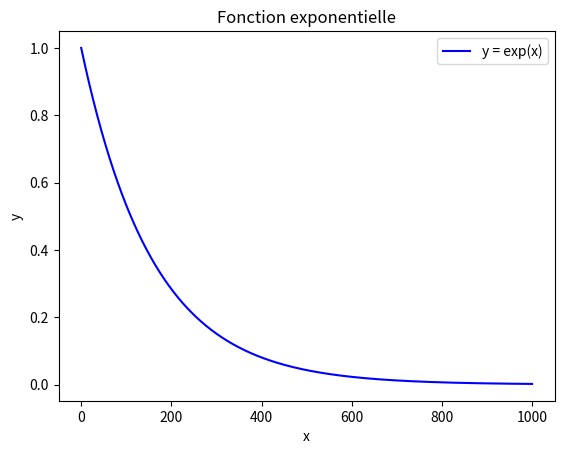

Python code for this plot:
import matplotlib.pyplot as plt
import numpy as np

# Création des données
x = np.linspace(0, 1000, 1000)         # x de 0 à 5 avec 100 points
y = np.exp(-x*np.log(2)/110)                      # y = e^x

# Création de la figure et des axes
fig, ax = plt.subplots()

# Tracé de la courbe
ax.plot(x, y, label='y = exp(x)', color='blue')

# Ajout de titre et légende
ax.set_title("Fonction exponentielle")
ax.set_xlabel("x")
ax.set_ylabel("y")
ax.legend()

# Affichage
plt.show()